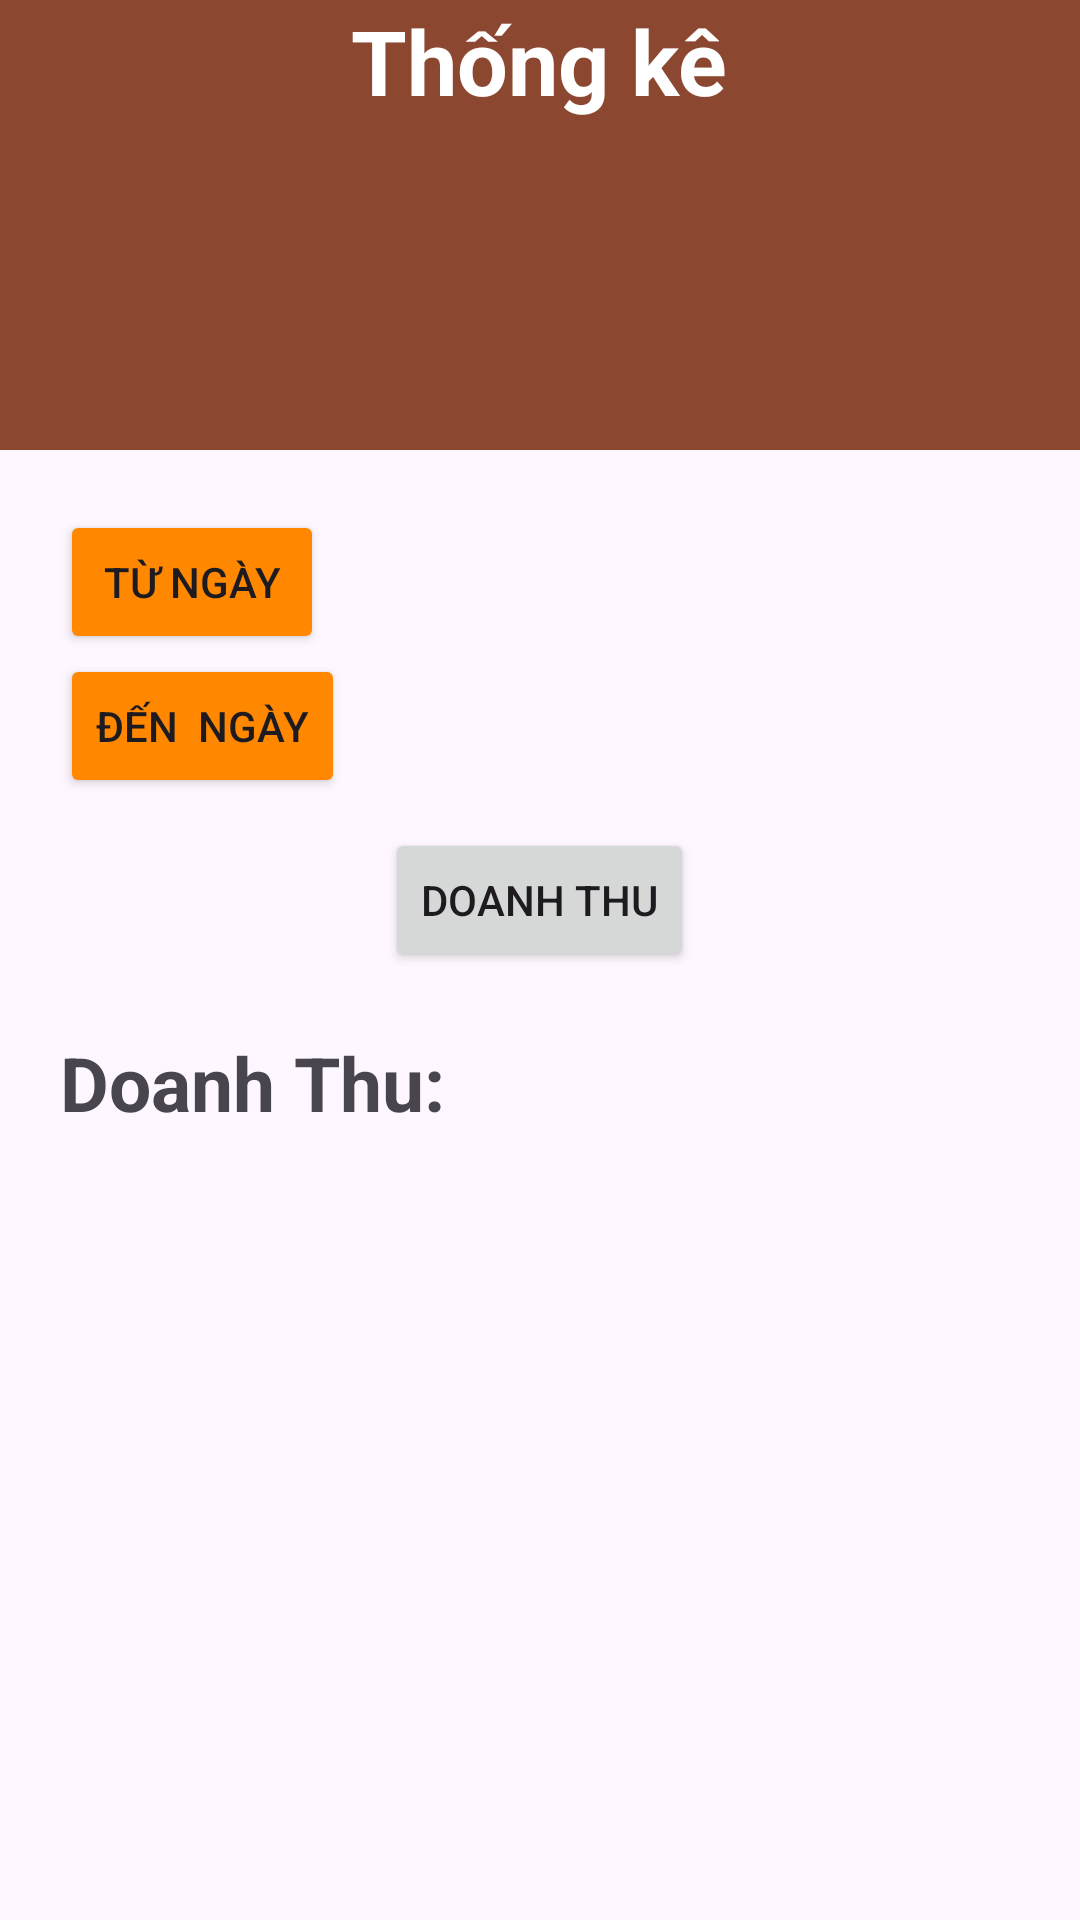

This screen was rendered from an Android layout file. Write that file and the resources it references.
<!-- AndroidManifest.xml: application theme Theme.DuAn_1 -->
<!-- res/layout/fragment_admin_statis.xml -->
<?xml version="1.0" encoding="utf-8"?>
<LinearLayout xmlns:android="http://schemas.android.com/apk/res/android"
    xmlns:tools="http://schemas.android.com/tools"
    android:layout_width="match_parent"
    android:layout_height="match_parent"
    tools:context=".admin.statis.StatisFragment"
    android:orientation="vertical"
   >
    <LinearLayout
        android:layout_width="match_parent"
        android:layout_height="150dp"
        android:background="@color/main_red"
        android:orientation="vertical">
        <TextView
            android:text="Thống kê"
            android:textSize="30sp"
            android:textStyle="bold"
            android:textColor="@color/white"
            android:layout_gravity="center"
            android:layout_width="wrap_content"
            android:layout_height="wrap_content"/>
        <ImageView

            android:layout_gravity="center"
            android:layout_width="wrap_content"
            android:layout_height="wrap_content"/>
    </LinearLayout>


        <LinearLayout
            android:layout_marginTop="20dp"
            android:layout_width="match_parent"
            android:layout_height="wrap_content"
            android:layout_marginLeft="20dp">
            <Button
                android:id="@+id/btn_tuNgay"
                android:layout_width="wrap_content"
                android:layout_height="wrap_content"
                android:text="Từ ngày"
                android:backgroundTint="@android:color/holo_orange_dark"/>



            <TextView
                android:id="@+id/tv_tuNgay"
                android:layout_width="wrap_content"
                android:layout_height="wrap_content"
                android:layout_marginLeft="45dp" />
        </LinearLayout>

        <LinearLayout
            android:layout_width="match_parent"
            android:layout_height="wrap_content"
            android:layout_marginLeft="20dp">

            <Button
                android:id="@+id/btn_denNgay"
                android:layout_width="wrap_content"
                android:layout_height="wrap_content"
                android:text="Đến  ngày"
                android:backgroundTint="@android:color/holo_orange_dark"
             />

            <TextView
                android:id="@+id/tv_denNgay"
                android:layout_width="wrap_content"
                android:layout_height="wrap_content"
                android:layout_marginLeft="40dp" />
        </LinearLayout>
        <Button
            android:layout_marginTop="10dp"
            android:layout_gravity="center"
            android:text="Doanh thu"
            android:id="@+id/btn_doanhThu"
            android:layout_width="wrap_content"
            android:layout_height="wrap_content"/>
        <LinearLayout
            android:layout_width="match_parent"
            android:layout_height="wrap_content"
            android:layout_marginLeft="20dp"
            android:layout_marginTop="20dp">

            <TextView
                android:layout_width="wrap_content"
                android:layout_height="wrap_content"
                android:text="Doanh Thu: "
                android:textSize="25sp"
                android:textStyle="bold" />

            <TextView
                android:id="@+id/tv_doanhThu"
                android:layout_width="wrap_content"
                android:layout_height="wrap_content"
                android:layout_gravity="center_vertical"
                android:layout_marginLeft="20dp"
                android:textSize="20dp"
               />
        </LinearLayout>




</LinearLayout>
<!-- resources referenced by this layout -->
<resources>
  <color name="main_red">#8C4731</color>
  <color name="white">#FFFFFFFF</color>
  <style name="Theme.DuAn_1" parent="Base.Theme.DuAn_1" />
  <style name="Base.Theme.DuAn_1" parent="Theme.Material3.DayNight.NoActionBar">
          
          
      </style>
</resources>
